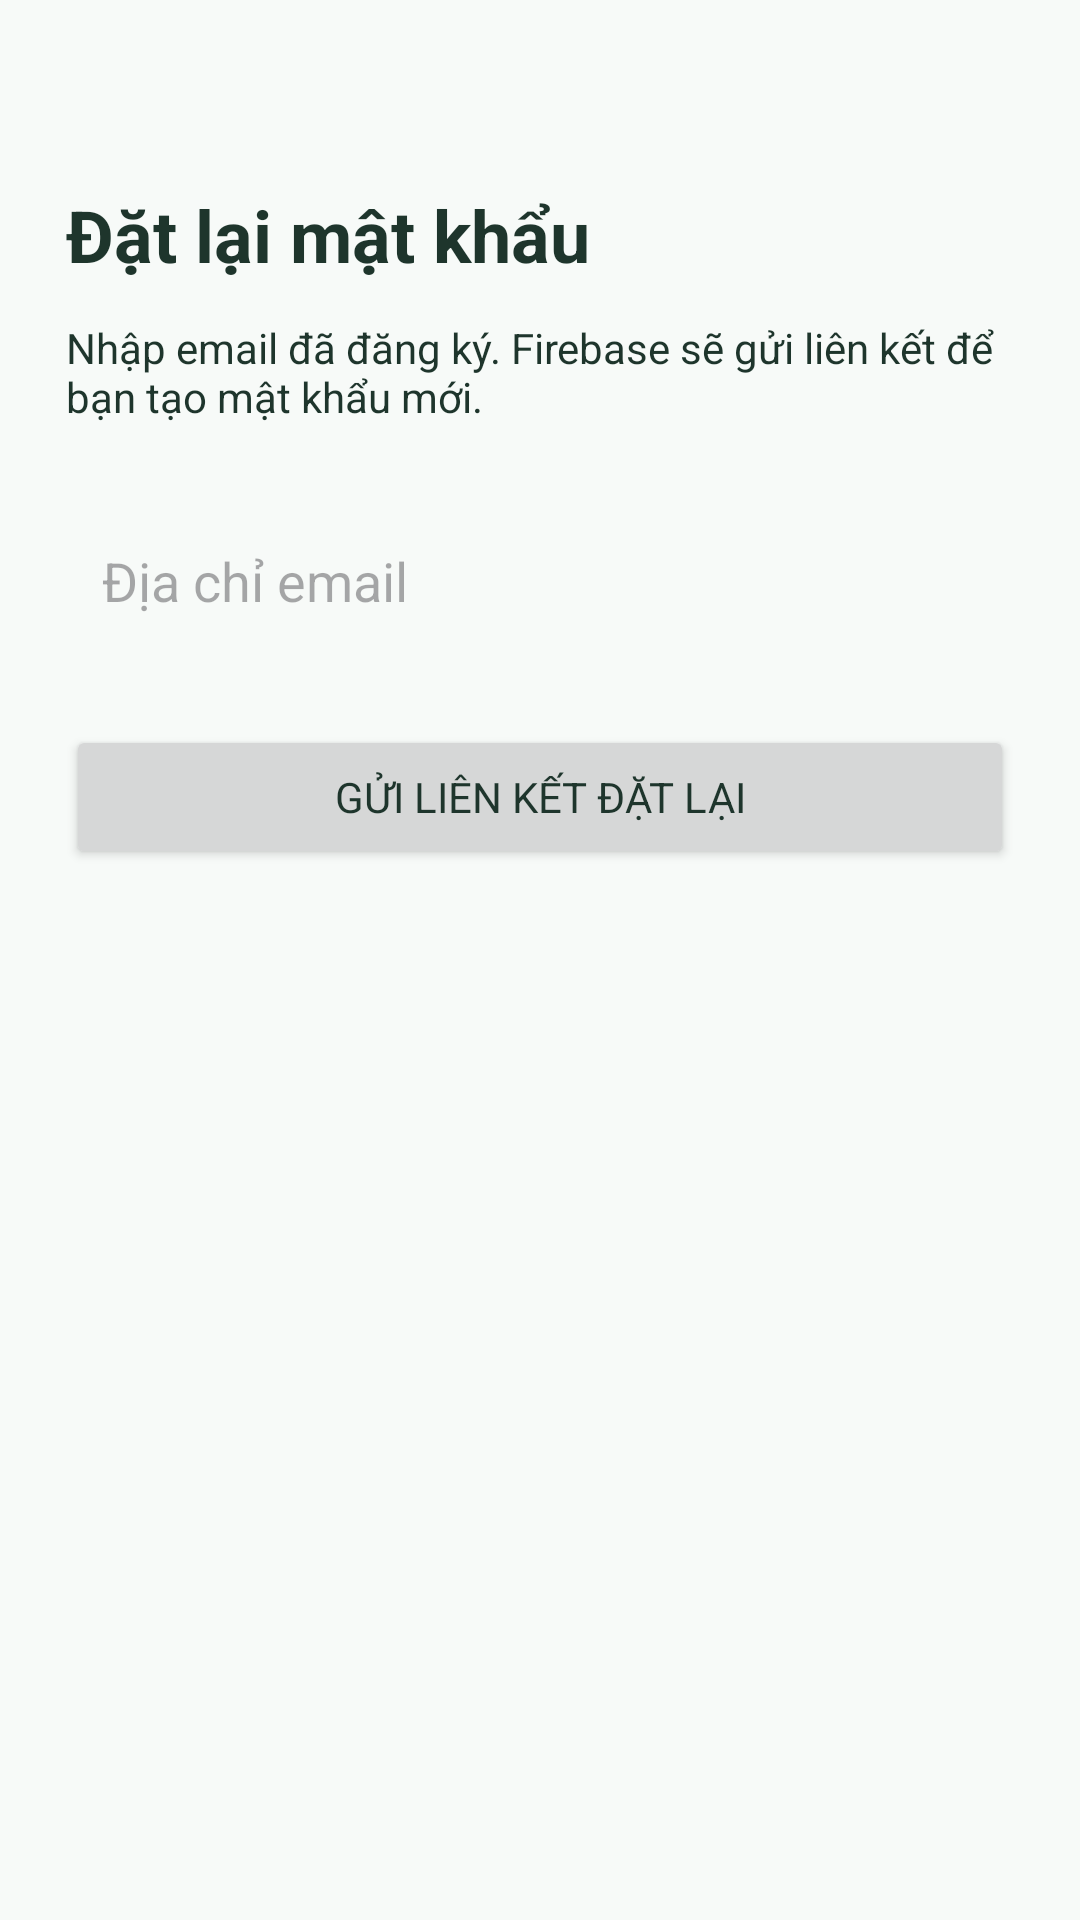

Reconstruct the res/layout file that produces this screen, plus the resources it refers to.
<!-- AndroidManifest.xml: application theme Theme.RecycleCollect -->
<!-- res/layout/activity_forgot_password.xml -->
<?xml version="1.0" encoding="utf-8"?>
<ScrollView xmlns:android="http://schemas.android.com/apk/res/android"
    android:layout_width="match_parent"
    android:layout_height="match_parent"
    android:background="@color/surface"
    android:fillViewport="true">
    <LinearLayout
        android:layout_width="match_parent"
        android:layout_height="wrap_content"
        android:orientation="vertical"
        android:padding="22dp">
        <TextView
            android:layout_width="match_parent"
            android:layout_height="wrap_content"
            android:layout_marginTop="40dp"
            android:text="Đặt lại mật khẩu"
            android:textColor="@color/ink"
            android:textSize="24sp"
            android:textStyle="bold" />
        <TextView
            android:layout_width="match_parent"
            android:layout_height="wrap_content"
            android:layout_marginTop="12dp"
            android:text="Nhập email đã đăng ký. Firebase sẽ gửi liên kết để bạn tạo mật khẩu mới."
            android:textColor="@color/ink"
            android:textSize="14sp" />
        <EditText
            android:id="@+id/reset_email"
            android:layout_width="match_parent"
            android:layout_height="48dp"
            android:layout_marginTop="28dp"
            android:background="@drawable/bg_card"
            android:hint="Địa chỉ email"
            android:inputType="textEmailAddress"
            android:paddingStart="12dp"
            android:paddingEnd="12dp"
            android:textColor="@color/ink" />
        <Button
            android:id="@+id/btn_send_reset"
            android:layout_width="match_parent"
            android:layout_height="48dp"
            android:layout_marginTop="24dp"
            android:text="Gửi liên kết đặt lại" />
        <TextView
            android:id="@+id/reset_status"
            android:layout_width="match_parent"
            android:layout_height="wrap_content"
            android:layout_marginTop="16dp"
            android:textColor="@color/green_dark"
            android:textSize="13sp" />
    </LinearLayout>
</ScrollView>
<!-- resources referenced by this layout -->
<resources>
  <color name="green_dark">#10513E</color>
  <color name="ink">#1E352C</color>
  <color name="surface">#F7FAF8</color>
  <style name="Theme.RecycleCollect" parent="Theme.Material3.Light.NoActionBar">
      <item name="android:fontFamily">sans-serif</item>
      <item name="colorPrimary">@color/green</item>
      <item name="colorOnPrimary">#FFFFFF</item>
      <item name="colorSecondary">@color/green</item>
      <item name="colorAccent">@color/green</item>
      <item name="android:colorAccent">@color/green</item>
      <item name="android:windowBackground">@color/surface</item>
      <item name="android:navigationBarColor">#FFFFFF</item>
      <item name="android:statusBarColor">@color/green_dark</item>
      <item name="android:windowLightStatusBar">false</item>
      <item name="android:textColorPrimary">@color/ink</item>
      <item name="materialButtonStyle">@style/WireButton</item>
    </style>
  <color name="green">#176B52</color>
  <style name="WireButton" parent="Widget.Material3.Button">
      <item name="cornerRadius">12dp</item>
      <item name="backgroundTint">@color/green</item>
      <item name="android:textColor">#FFFFFF</item>
      <item name="android:textAllCaps">false</item>
      <item name="android:minHeight">44dp</item>
    </style>
</resources>
